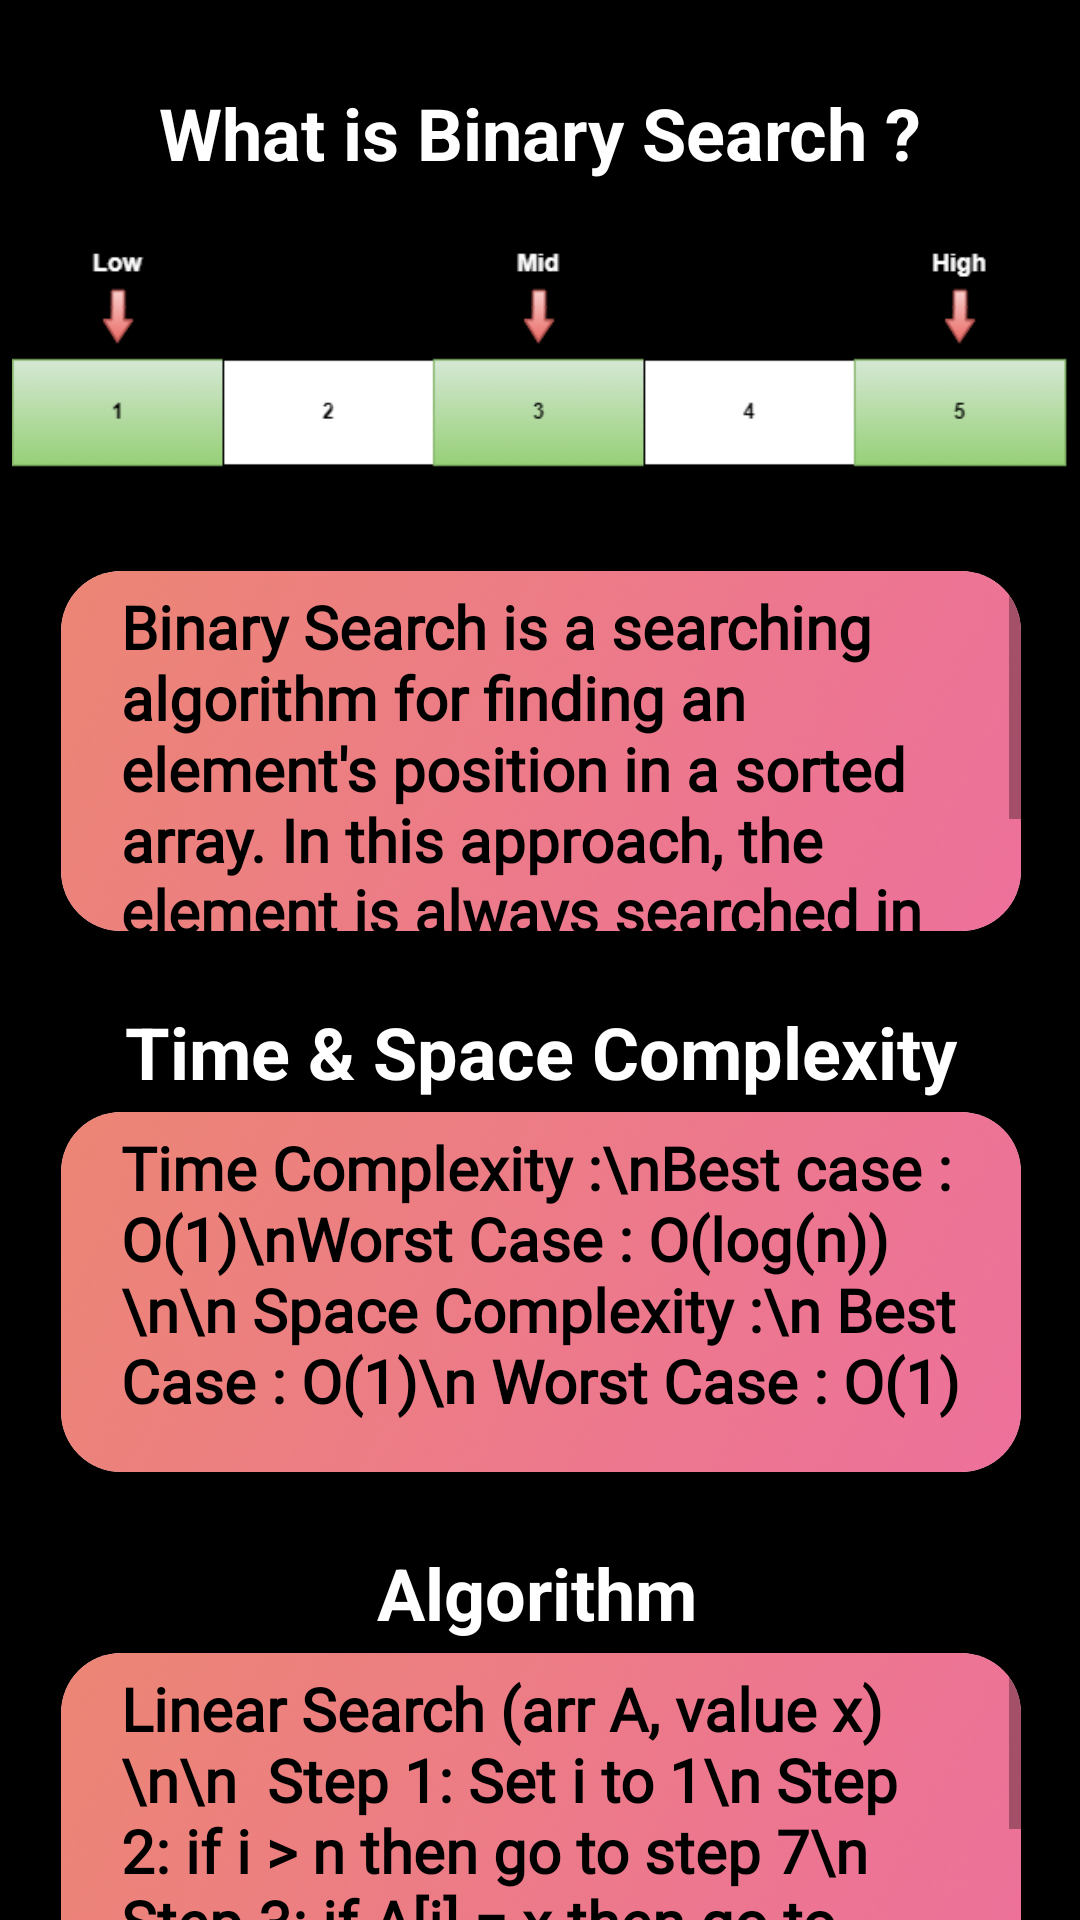

Write the Android layout XML for this screen, with the resource values it uses.
<!-- AndroidManifest.xml: application theme Theme.KnowItAll -->
<!-- res/layout/activity_binarysearch.xml -->
<?xml version="1.0" encoding="utf-8"?>
<androidx.constraintlayout.widget.ConstraintLayout xmlns:android="http://schemas.android.com/apk/res/android"
    xmlns:app="http://schemas.android.com/apk/res-auto"
    xmlns:tools="http://schemas.android.com/tools"
    android:layout_width="match_parent"
    android:layout_height="match_parent"
    tools:context=".binarysearch"
    android:background="@color/black">

    <ImageView
        android:id="@+id/imageView8"
        android:layout_width="352dp"
        android:layout_height="106dp"
        android:layout_marginTop="4dp"
        app:layout_constraintEnd_toEndOf="parent"
        app:layout_constraintStart_toStartOf="parent"
        app:layout_constraintTop_toBottomOf="@+id/textView17"
        app:srcCompat="@drawable/binarysearch" />

    <TextView
        android:id="@+id/textView17"
        android:layout_width="wrap_content"
        android:layout_height="wrap_content"
        android:layout_marginTop="28dp"
        android:text="What is Binary Search ?"
        android:textColor="@color/white"
        android:textSize="24sp"
        android:textStyle="bold"
        app:layout_constraintEnd_toEndOf="parent"
        app:layout_constraintStart_toStartOf="parent"
        app:layout_constraintTop_toTopOf="parent" />

    <TextView
        android:id="@+id/textView21"
        android:layout_width="wrap_content"
        android:layout_height="wrap_content"
        android:layout_marginTop="24dp"
        android:text="Algorithm"
        android:textColor="@color/white"
        android:textSize="24sp"
        android:textStyle="bold"
        app:layout_constraintEnd_toEndOf="parent"
        app:layout_constraintHorizontal_bias="0.496"
        app:layout_constraintStart_toStartOf="parent"
        app:layout_constraintTop_toBottomOf="@+id/cardView2" />

    <androidx.cardview.widget.CardView
        android:id="@+id/cardView"
        android:layout_width="320dp"
        android:layout_height="120dp"
        android:layout_marginTop="20dp"
        app:cardCornerRadius="20dp"
        app:layout_constraintEnd_toEndOf="parent"
        app:layout_constraintHorizontal_bias="0.505"
        app:layout_constraintStart_toStartOf="parent"
        app:layout_constraintTop_toBottomOf="@+id/imageView8">

        <ScrollView
            android:layout_width="match_parent"
            android:layout_height="match_parent"
            android:background="@drawable/items9">

            <TextView
                android:id="@+id/textView16"
                android:layout_width="match_parent"
                android:layout_height="wrap_content"
                android:paddingLeft="20dp"
                android:paddingTop="5dp"
                android:paddingRight="20dp"
                android:fontFamily="@font/roboto"
                android:text="Binary Search is a searching algorithm for finding an element's position in a sorted array.
In this approach, the element is always searched in the middle of a portion of an array."
                android:textAlignment="gravity"
                android:textColor="@color/black"
                android:textSize="20sp"
                android:textStyle="bold" />
        </ScrollView>
    </androidx.cardview.widget.CardView>

    <TextView
        android:id="@+id/textView18"
        android:layout_width="wrap_content"
        android:layout_height="wrap_content"
        android:layout_marginTop="24dp"
        android:text="Time &amp; Space Complexity"
        android:textColor="@color/white"
        android:textSize="24sp"
        android:textStyle="bold"
        app:layout_constraintEnd_toEndOf="parent"
        app:layout_constraintHorizontal_bias="0.504"
        app:layout_constraintStart_toStartOf="parent"
        app:layout_constraintTop_toBottomOf="@+id/cardView" />

    <androidx.cardview.widget.CardView
        android:id="@+id/cardView2"
        android:layout_width="320dp"
        android:layout_height="120dp"
        android:layout_marginTop="4dp"
        app:cardCornerRadius="20dp"
        app:layout_constraintEnd_toEndOf="parent"
        app:layout_constraintHorizontal_bias="0.505"
        app:layout_constraintStart_toStartOf="parent"
        app:layout_constraintTop_toBottomOf="@id/textView18">

        <ScrollView
            android:layout_width="match_parent"
            android:layout_height="match_parent"
            android:background="@drawable/items9">

            <TextView
                android:id="@+id/textView19"
                android:layout_width="match_parent"
                android:layout_height="wrap_content"
                android:paddingLeft="20dp"
                android:paddingTop="5dp"
                android:paddingRight="20dp"
                android:fontFamily="@font/roboto"
                android:text="Time Complexity :\nBest case : O(1)\nWorst Case : O(log(n))\n\n
Space Complexity :\n
Best Case : O(1)\n
Worst Case : O(1)"
                android:textAlignment="gravity"
                android:textColor="@color/black"
                android:textSize="20sp"
                android:textStyle="bold"/>
        </ScrollView>
    </androidx.cardview.widget.CardView>

    <androidx.cardview.widget.CardView
        android:id="@+id/cardView3"
        android:layout_width="320dp"
        android:layout_height="120dp"
        android:layout_marginTop="4dp"
        android:background="@color/purple_200"
        app:cardCornerRadius="20dp"
        app:layout_constraintEnd_toEndOf="parent"
        app:layout_constraintHorizontal_bias="0.505"
        app:layout_constraintStart_toStartOf="parent"
        app:layout_constraintTop_toBottomOf="@+id/textView21">

        <ScrollView
            android:layout_width="match_parent"
            android:layout_height="match_parent"
            android:background="@drawable/items9">

            <TextView
                android:id="@+id/textView22"
                android:layout_width="match_parent"
                android:layout_height="wrap_content"
                android:paddingLeft="20dp"
                android:paddingTop="5dp"
                android:paddingRight="20dp"
                android:fontFamily="@font/roboto"
                android:text="Linear Search (arr A, value x)\n\n

Step 1: Set i to 1\n
Step 2: if i > n then go to step 7\n
Step 3: if A[i] = x then go to step 6\n
Step 4: Set i to i + 1\n
Step 5: Go to Step 2\n
Step 6: Print Element x Found at index i and go to step 8\n
Step 7: Print element not found\n
Step 8: Exit"
                android:textAlignment="gravity"
                android:textColor="@color/black"
                android:textSize="20sp"
                app:layout_constraintBottom_toBottomOf="parent"
                app:layout_constraintEnd_toEndOf="parent"
                app:layout_constraintHorizontal_bias="0.0"
                app:layout_constraintStart_toStartOf="parent"
                app:layout_constraintTop_toBottomOf="@+id/textView21"
                app:layout_constraintVertical_bias="0.285"
                android:textStyle="bold"/>

        </ScrollView>
    </androidx.cardview.widget.CardView>


</androidx.constraintlayout.widget.ConstraintLayout>
<!-- resources referenced by this layout -->
<resources>
  <color name="black">#FF000000</color>
  <color name="purple_200">#FFBB86FC</color>
  <color name="white">#FFFFFFFF</color>
  <!-- drawable binarysearch: png bitmap (drawable, 8308 bytes) -->
  <!-- drawable items9: png bitmap (drawable, 39558 bytes) -->
  <style name="Theme.KnowItAll" parent="Theme.MaterialComponents.DayNight.DarkActionBar">
          
          <item name="colorPrimary">@color/purple_500</item>
          <item name="colorPrimaryVariant">@color/purple_700</item>
          <item name="colorOnPrimary">@color/white</item>
          
          <item name="colorSecondary">@color/teal_200</item>
          <item name="colorSecondaryVariant">@color/teal_700</item>
          <item name="colorOnSecondary">@color/black</item>
          
          <item name="android:statusBarColor">@color/black</item>
          
      </style>
  <color name="purple_500">#FF6200EE</color>
  <color name="purple_700">#FF3700B3</color>
  <color name="teal_200">#FF03DAC5</color>
  <color name="teal_700">#FF018786</color>
</resources>
